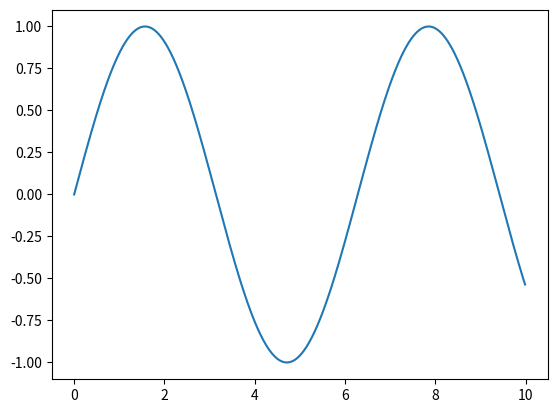

Reproduce this figure in Python.
import numpy as np
import matplotlib.pyplot as plt

print("Hello World!")

x = np.arange(0, 10, 0.01)
y = np.sin(x)

plt.plot(x, y)
plt.show()
